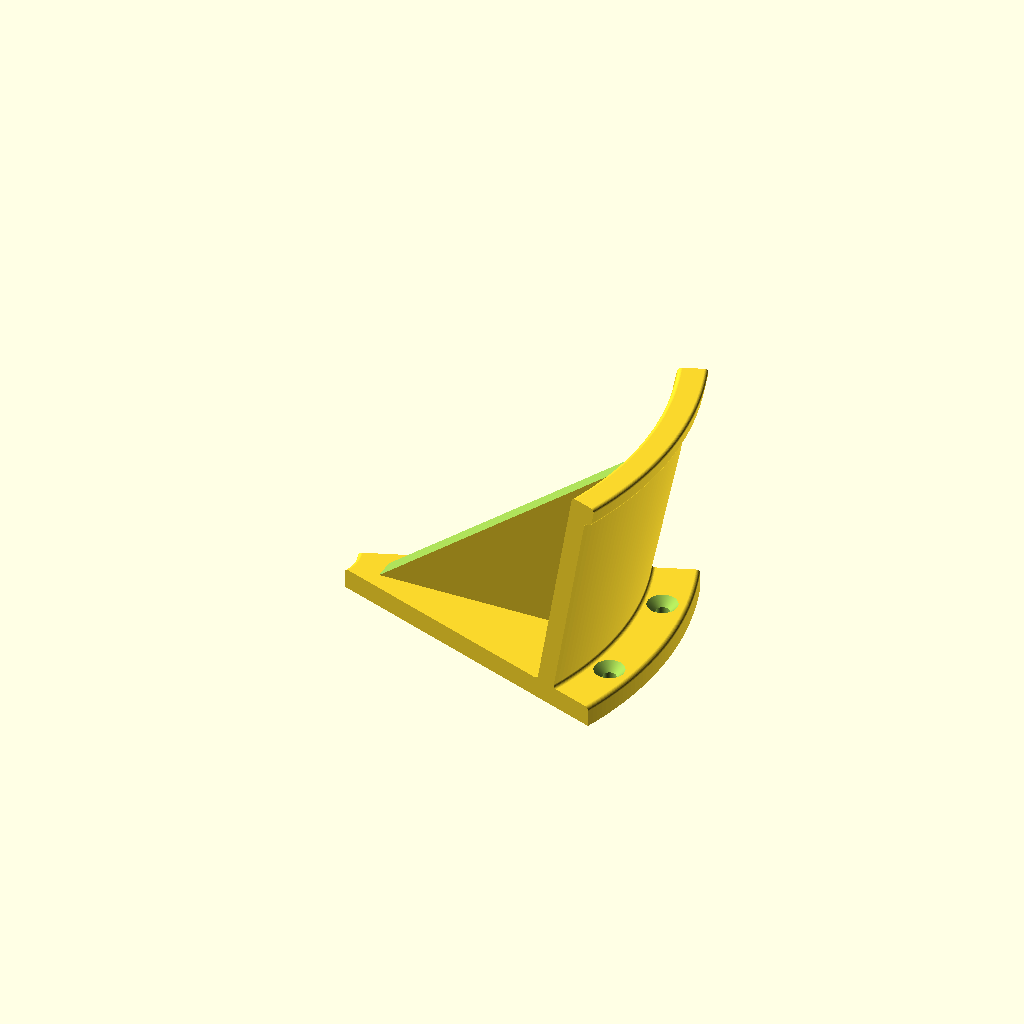
Cell 1: rendered with the file's own defaults.
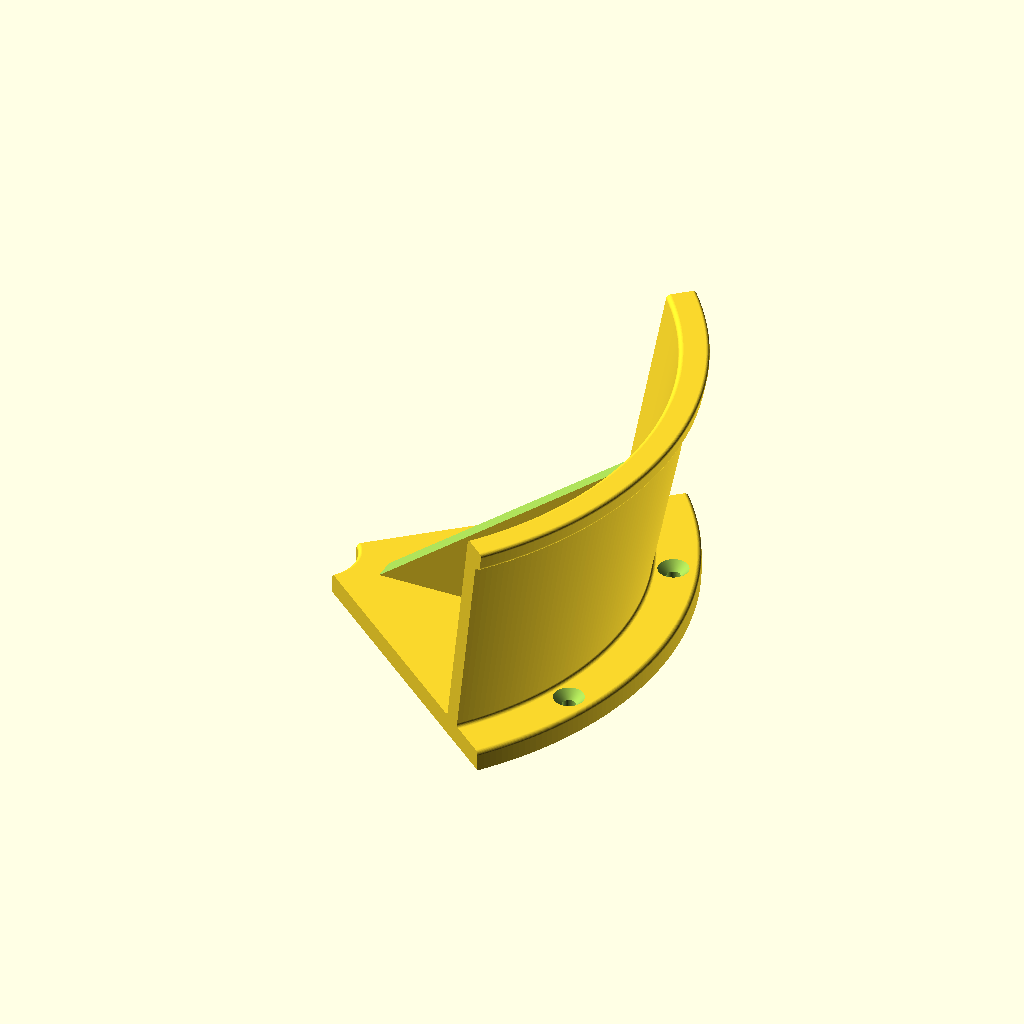
Cell 2 — angle_span set to 80, the other parameters unchanged.
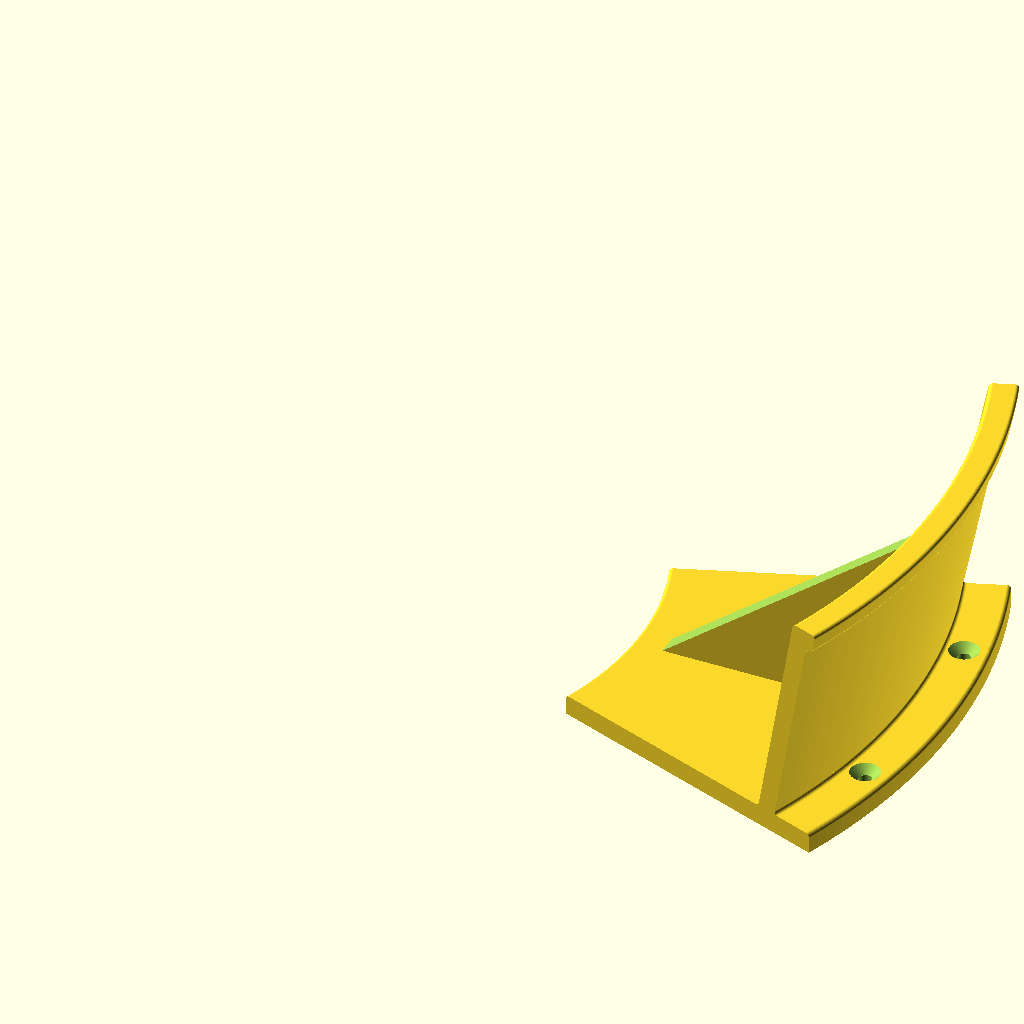
Cell 3: the same model with radius = 140.
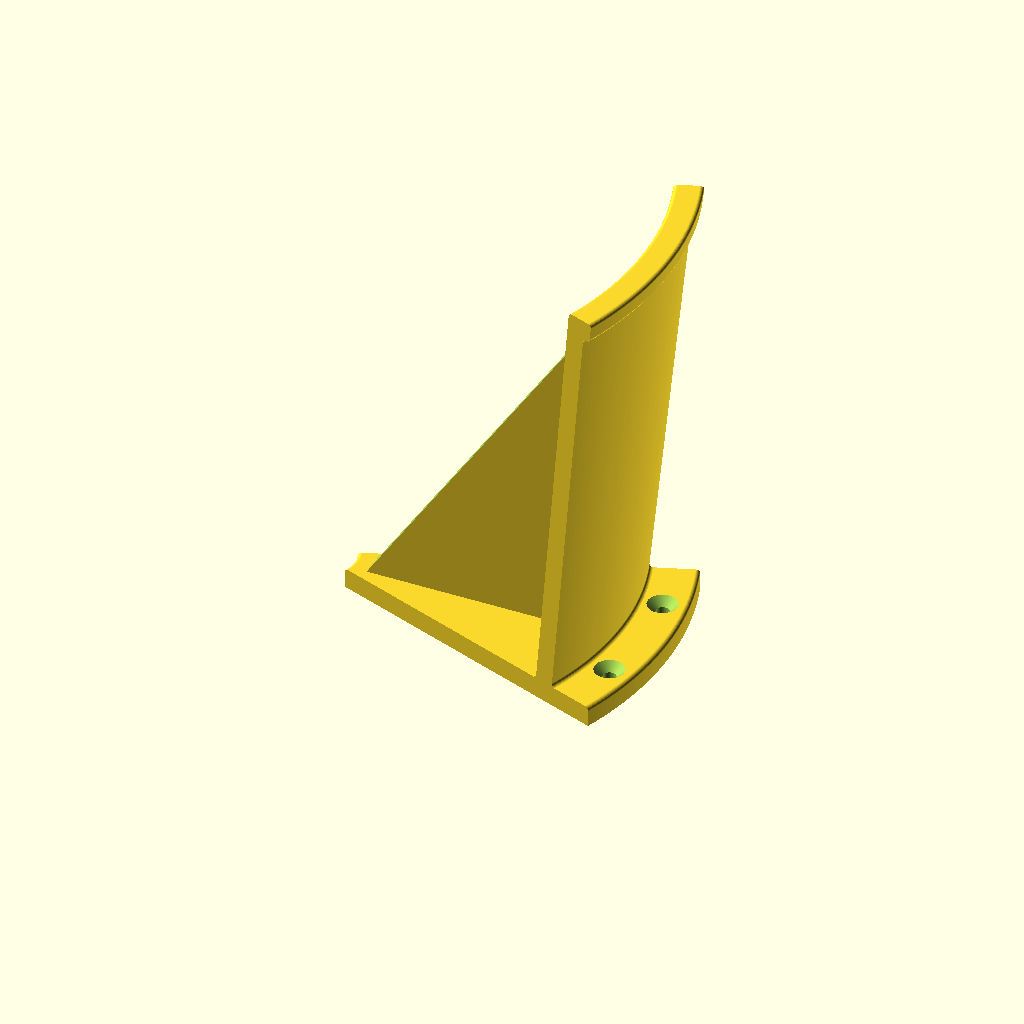
Cell 4: breadth = 100 (everything else at default).
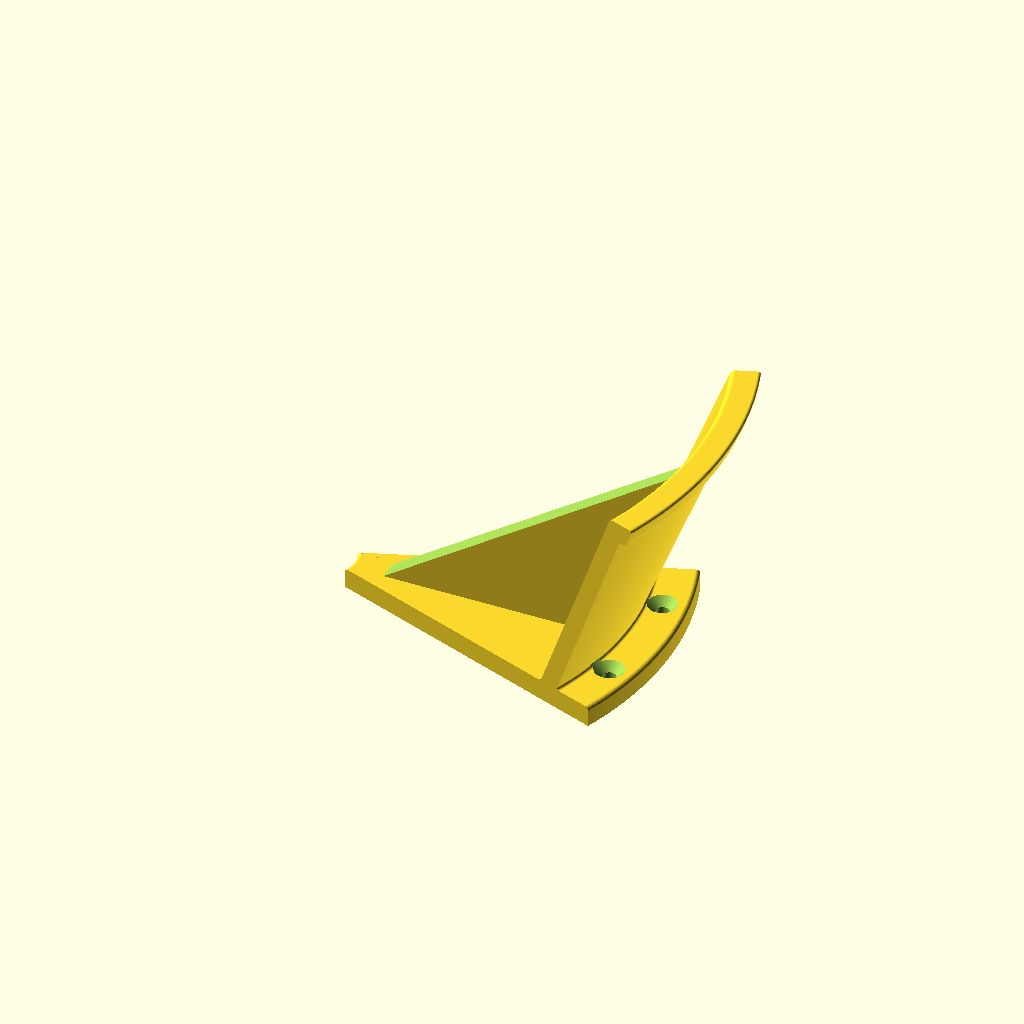
Cell 5 — tilt_shear set to 20, the other parameters unchanged.
One fixed orthographic camera (rotation 55°, 0°, 25°; colour scheme Cornfield) for every cell.
OpenSCAD source file resources/models/headphone_hook.scad:
angle_span = 40; //The total curve length (determines the width of the hook).
radius = 70; //The radius of the curve.
breadth = 50; //How far the hook should protrude from the wall (how wide the headphone band is).
tilt_shear = 10; //How much higher the tip is than the wall.
lip_height = 2; //How high the lip at the end of the hook should rise.
plate_lip_height = 12; //How high the lip at the wall side should be.
thickness = 5; //Overall thickness of the model, for strength.
plate_dip_height = 60; //How long the plate at the underside must be.
screw_diameter = 3.2; //Diameter of the screw holes.
screw_countersink = 2; //Extra radius of countersunk screw head.
roundness = 1; //Overall radius of rounded corners and chamfers.
diagonal_lower = thickness; //The diagonal won't extend all the way from corner to corner.
$fa = 1;
$fs = 0.1;

module screw_hole() { //Already moved to correct radius, just rotate around Z.
	translate([radius + thickness + plate_lip_height / 2, 0, 0]) {
		cylinder(r=screw_diameter / 2, h=thickness + 1);
		translate([0, 0, thickness - screw_countersink]) {
			cylinder(r1=screw_diameter / 2, r2=screw_diameter / 2 + screw_countersink + 1, h=screw_countersink + 1); //+1 to prevent clipping and non-manifold stuff.
		}
	}
}

shear = tilt_shear / breadth;
shear_matrix = [
	[1, 0, shear, 0],
	[0, 1, 0, 0],
	[0, 0, 1, 0],
	[0, 0, 0, 1]
];
shear_matrix_2d = [
	[1, shear, 0],
	[0, 1, 0],
	[0, 0, 1]
];

difference() {
	//Everything except the diagonal is a simple rotate extrude.
	rotate([0, 0, -angle_span / 2]) {
		rotate_extrude(angle = angle_span) {
			multmatrix(shear_matrix_2d) {
				//The resting surface.
				translate([radius, 0]) {
					difference() {
						minkowski() {
							translate([roundness, 0]) {
								square([thickness - roundness * 2, breadth - roundness + thickness * 2]);
							}
							circle(r=roundness);
						}
						translate([0, -roundness]) {
							square([thickness, roundness]);
						}
					}
				}
				//Surface chamfering.
				translate([radius - roundness, thickness]) {
					difference() {
						square([thickness + roundness * 2, roundness]);
						translate([0, roundness]) {
							circle(r=roundness);
						}
						translate([thickness + roundness * 2, roundness]) {
							circle(r=roundness);
						}
					}
				}
				//The lip.
				translate([radius + thickness / 2 + roundness, breadth + thickness + roundness]) {
					minkowski() {
						square([thickness / 2 + lip_height - roundness * 2, thickness - roundness * 2]);
						circle(r=roundness);
					}
				}
				//Lip upper chamfering.
				if(lip_height >= roundness * 2) {
					translate([radius + thickness, thickness + breadth - roundness]) {
						difference() {
							square([roundness, roundness]);
							translate([roundness, 0]) {
								circle(r=roundness);
							}
						}
					}
				}
			}
			//The back plate.
			difference() {
				translate([radius - plate_dip_height + roundness, 0]) {
					minkowski() {
						square([plate_dip_height + thickness + plate_lip_height - roundness * 2, thickness - roundness]);
						circle(r=roundness);
					}
				}
				translate([radius - plate_dip_height, -roundness]) {
					square([plate_dip_height + thickness + plate_lip_height, roundness]);
				}
			}
		}
	}
	rotate([0, 0, -angle_span / 4]) {
		screw_hole();
	}
	rotate([0, 0, angle_span / 4]) {
		screw_hole();
	}
}

//Diagonal.
multmatrix(shear_matrix) {
	translate([radius - plate_dip_height + roundness, -thickness / 2, thickness]) {
		difference() {
			cube([plate_dip_height - roundness, thickness, breadth + thickness - roundness]);
			translate([0, -1, -diagonal_lower]) { //-1 to prevent z-fighting in preview.
				rotate([0, -atan((breadth + thickness - roundness) / (plate_dip_height - roundness)), 0]) {
					cube([sqrt(pow((plate_dip_height - roundness), 2) + pow((breadth + thickness - roundness), 2)) + diagonal_lower, thickness + 2, breadth + thickness + diagonal_lower]);
				}
			}
		}
	}
}
Customizer parameters (derived from the source; name, type, default, range or options):
angle_span: number, default 40
radius: number, default 70
breadth: number, default 50
tilt_shear: number, default 10
lip_height: number, default 2
plate_lip_height: number, default 12
thickness: number, default 5
plate_dip_height: number, default 60
screw_diameter: number, default 3.2
screw_countersink: number, default 2
roundness: number, default 1
